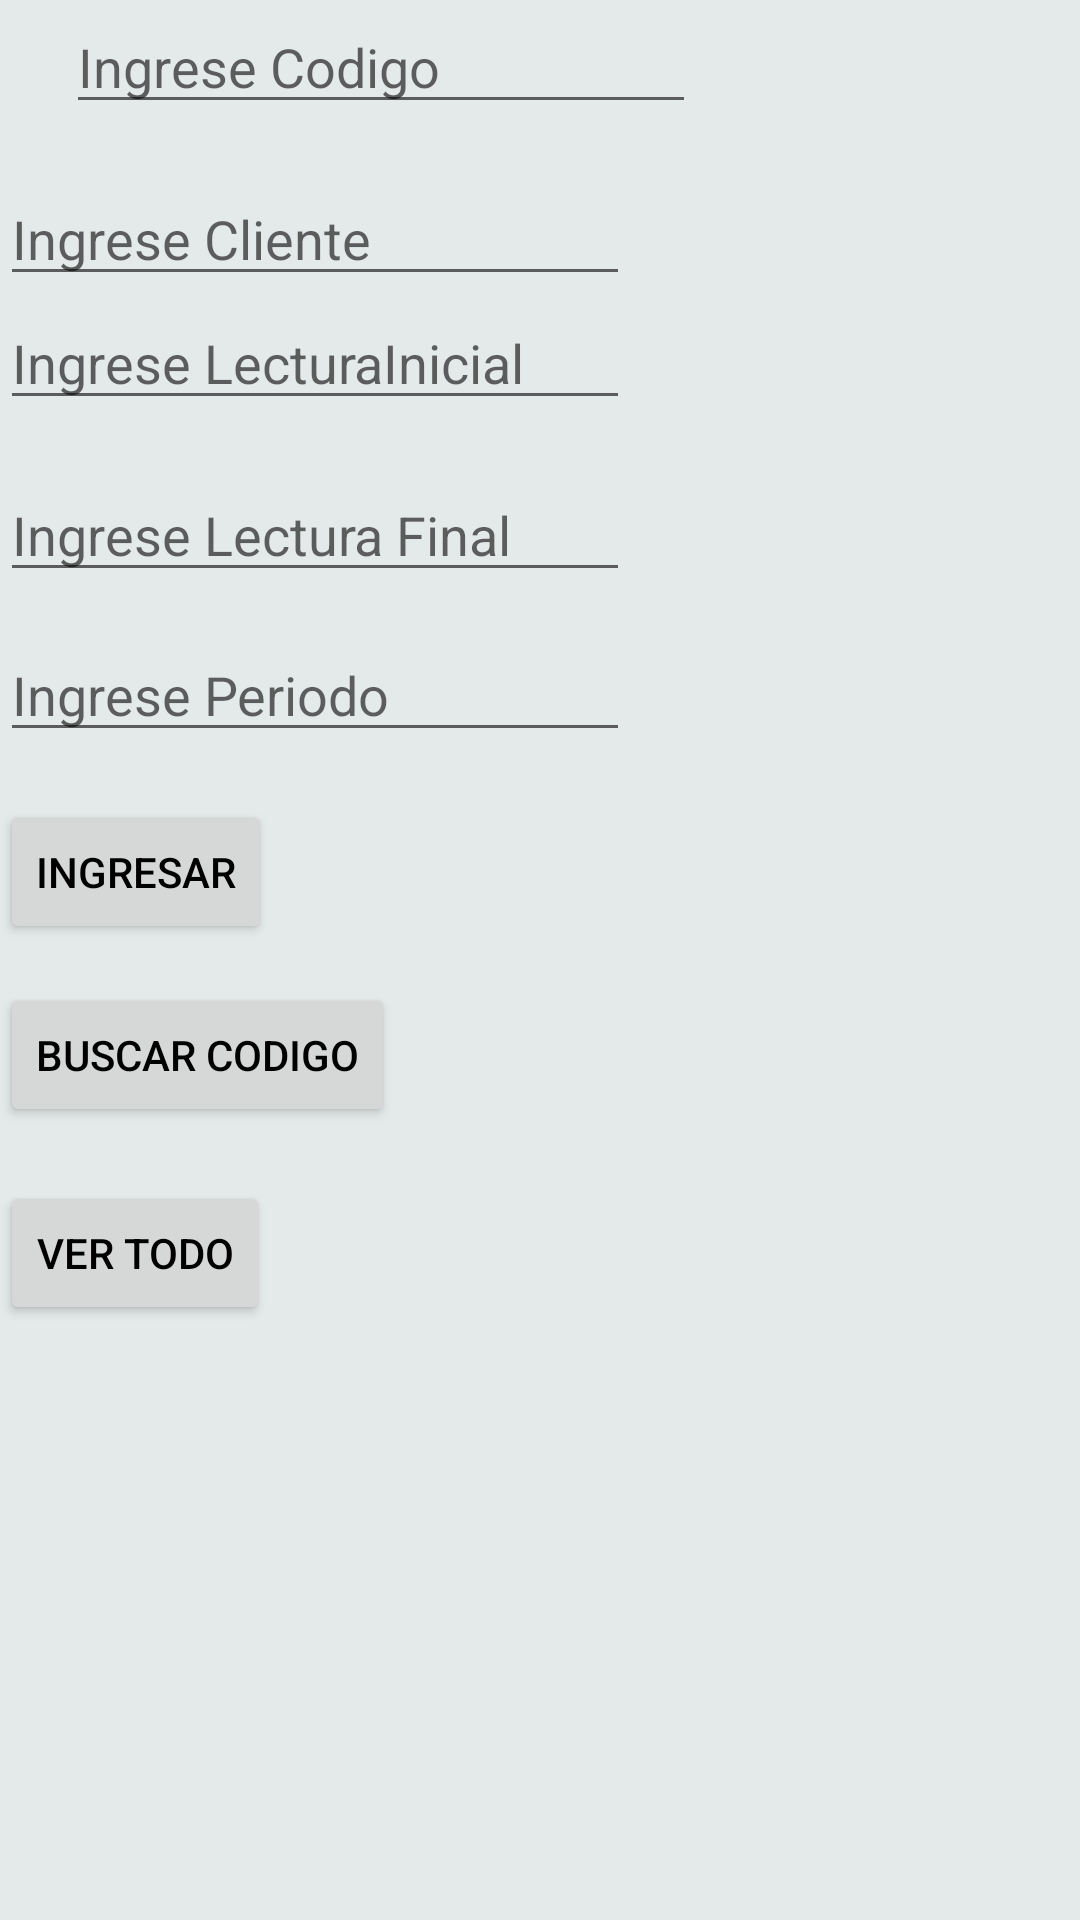

The Android layout XML behind this screen, and the referenced resources:
<!-- AndroidManifest.xml: application theme AppTheme -->
<!-- res/layout/fragment_readings.xml -->
<FrameLayout xmlns:android="http://schemas.android.com/apk/res/android"
        xmlns:tools="http://schemas.android.com/tools"
        android:layout_width="match_parent"
        android:layout_height="match_parent"
         tools:context=".Readings">
    <LinearLayout
        android:layout_width="match_parent"
        android:layout_height="match_parent"
        android:orientation="vertical">

    <EditText
        android:id="@+id/textCodigo"
        android:layout_width="wrap_content"
        android:layout_height="wrap_content"
        android:layout_alignParentLeft="true"
        android:layout_alignParentStart="true"
        android:layout_alignParentTop="true"
        android:layout_marginLeft="22dp"
        android:layout_marginStart="22dp"
        android:ems="10"
        android:hint="Ingrese Codigo"
        android:inputType="textPersonName" />

    <EditText
        android:id="@+id/textCliente"
        android:layout_width="wrap_content"
        android:layout_height="wrap_content"
        android:layout_alignLeft="@+id/textCodigo"
        android:layout_alignStart="@+id/textCodigo"
        android:layout_below="@+id/textCodigo"
        android:layout_marginTop="16dp"
        android:ems="10"
        android:hint="Ingrese Cliente"
        android:inputType="textPersonName" />

    <EditText
        android:id="@+id/textLecturaInicial"
        android:layout_width="wrap_content"
        android:layout_height="wrap_content"
        android:layout_alignLeft="@+id/textCliente"
        android:layout_alignStart="@+id/textCliente"
        android:layout_below="@+id/textCliente"
        android:ems="10"
        android:hint="Ingrese LecturaInicial"
        android:inputType="number" />

    <EditText
        android:id="@+id/textLecturaFinal"
        android:layout_width="wrap_content"
        android:layout_height="wrap_content"
        android:layout_alignLeft="@+id/textLecturaInicial"
        android:layout_alignStart="@+id/textLecturaInicial"
        android:layout_below="@+id/textLecturaInicial"
        android:layout_marginTop="16dp"
        android:ems="10"
        android:hint="Ingrese Lectura Final"
        android:inputType="number" />

    <EditText
        android:id="@+id/textPeriodo"
        android:layout_width="wrap_content"
        android:layout_height="wrap_content"
        android:layout_alignLeft="@+id/textLecturaFinal"
        android:layout_alignStart="@+id/textLecturaFinal"
        android:layout_below="@+id/textLecturaFinal"
        android:layout_marginTop="12dp"
        android:ems="10"
        android:hint="Ingrese Periodo"
        android:inputType="textPersonName" />

    <Button
        android:id="@+id/button"
        android:layout_width="wrap_content"
        android:layout_height="wrap_content"
        android:layout_alignLeft="@+id/textPeriodo"
        android:layout_alignStart="@+id/textPeriodo"
        android:layout_below="@+id/textPeriodo"
        android:layout_marginTop="16dp"
        android:text="Ingresar" />

        <Button
            android:id="@+id/button2"
            android:layout_width="wrap_content"
            android:layout_height="wrap_content"
            android:layout_alignLeft="@+id/button"
            android:layout_alignStart="@+id/button"
            android:layout_below="@+id/button"
            android:layout_marginTop="13dp"
            android:text="Buscar Codigo" />

        <Button
            android:id="@+id/button3"
            android:layout_width="wrap_content"
            android:layout_height="wrap_content"
            android:layout_alignEnd="@+id/button"
            android:layout_alignRight="@+id/button"
            android:layout_below="@+id/button2"
            android:layout_marginTop="18dp"
            android:text="Ver Todo" />
    </LinearLayout>

</FrameLayout>
<!-- resources referenced by this layout -->
<resources>
  <style name="AppTheme" parent="Theme.AppCompat.Light.NoActionBar">
  
  
      </style>
</resources>
